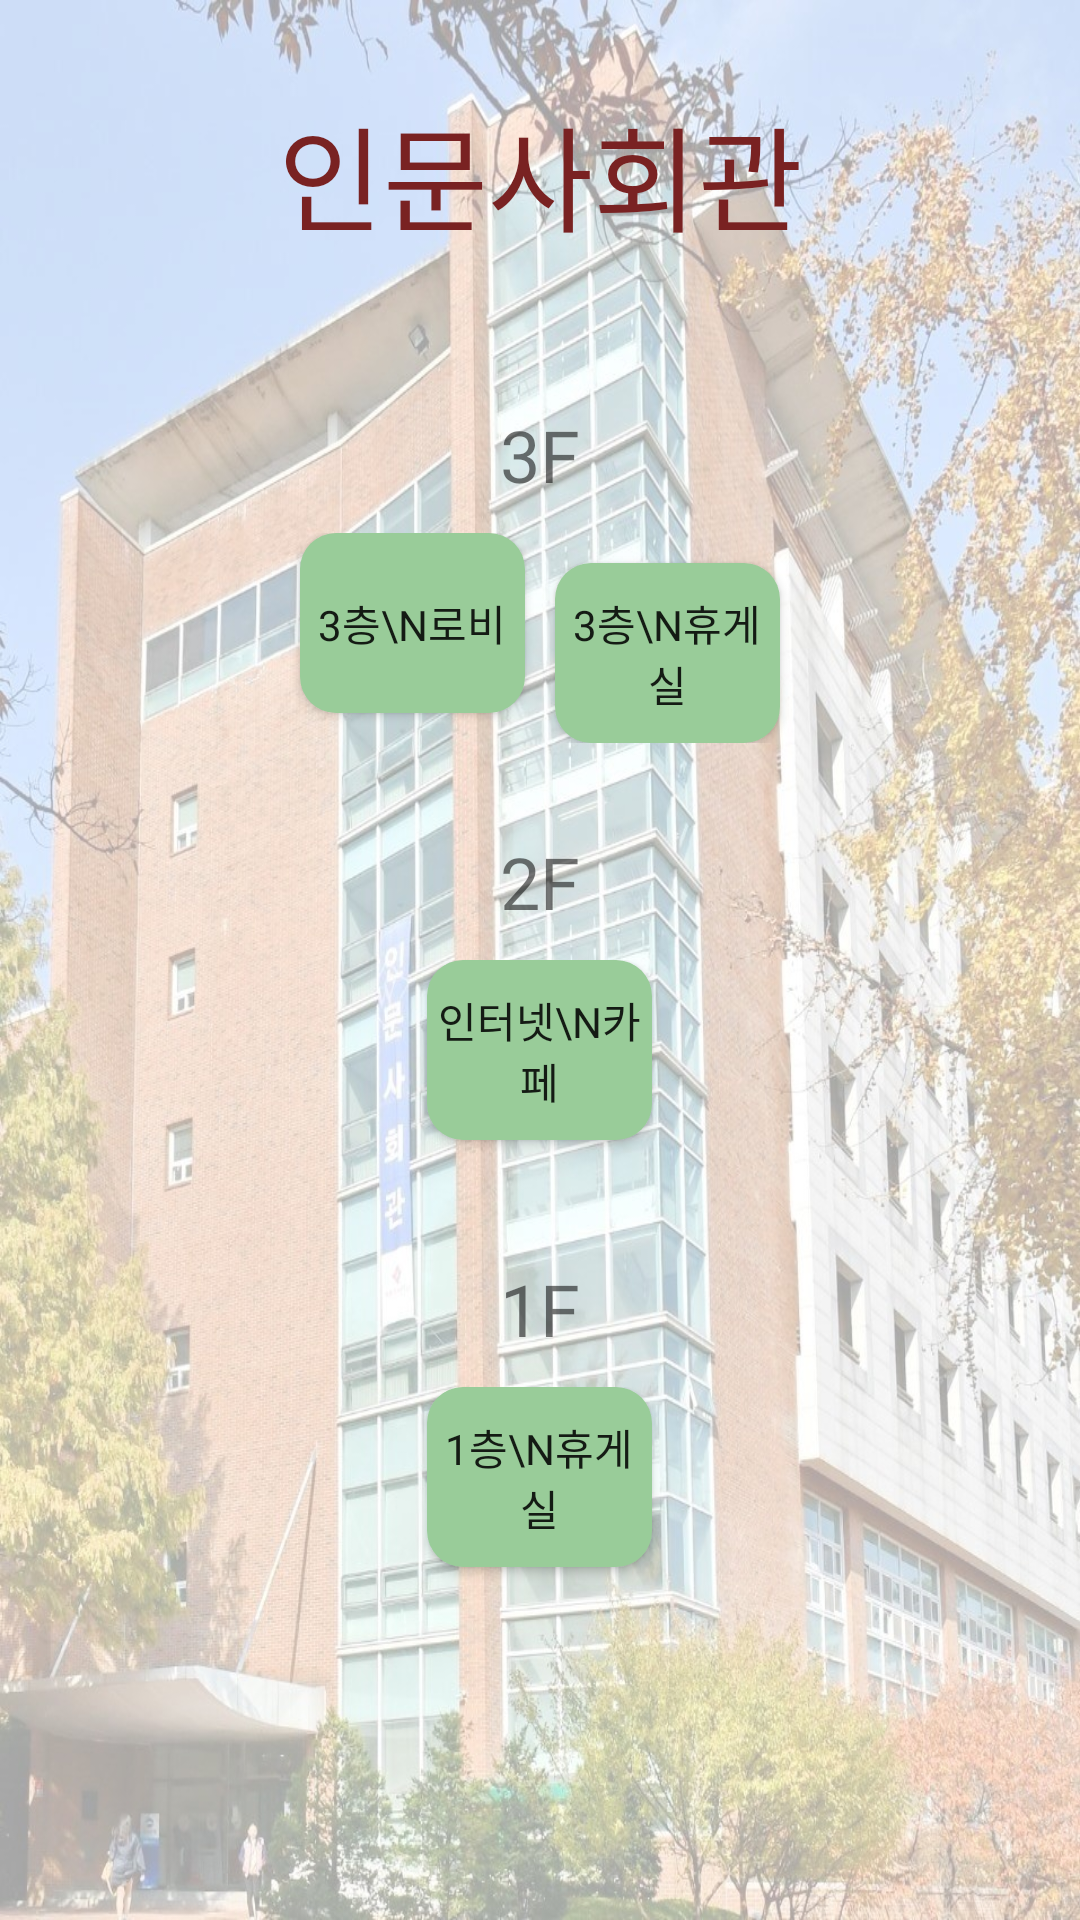

The Android layout XML behind this screen, and the referenced resources:
<!-- AndroidManifest.xml: application theme Theme.GuruApp_1 -->
<!-- res/layout/activity_insagwan2.xml -->
<?xml version="1.0" encoding="utf-8"?>
<LinearLayout xmlns:android="http://schemas.android.com/apk/res/android"
    xmlns:app="http://schemas.android.com/apk/res-auto"
    xmlns:tools="http://schemas.android.com/tools"
    android:layout_width="match_parent"
    android:layout_height="match_parent"
    android:orientation="vertical"
    android:background="@drawable/insa"
    tools:context=".InsagwanActivity" >

    
    <TextView
        android:id="@+id/insa2_text1"
        android:layout_width="match_parent"
        android:layout_height="wrap_content"
        android:layout_marginTop="30dp"
        android:gravity="center"
        android:textColor="#792222"
        android:fontFamily="@font/scdream7"
        android:text="인문사회관"
        android:textSize="38sp"></TextView>

    <TextView
        android:id="@+id/insa2_text2"
        android:layout_width="match_parent"
        android:layout_height="wrap_content"
        android:layout_marginTop="50dp"
        android:layout_marginBottom="10dp"
        android:gravity="center"
        android:fontFamily="@font/cafe24surround"
        android:text="3F"
        android:textSize="24sp" />

    <LinearLayout
        android:layout_width="wrap_content"
        android:layout_height="70dp"
        android:layout_gravity="center">

        <Button
            android:id="@+id/insa2_button1"
            android:layout_width="75dp"
            android:layout_height="60dp"
            android:layout_marginHorizontal="5dp"
            android:fontFamily="@font/cafe24surround"
            android:background="@drawable/button_background3"
            android:text="3층\n로비" />

        <Button
            android:id="@+id/insa2_button2"
            android:layout_width="75dp"
            android:layout_height="60dp"
            android:layout_marginHorizontal="5dp"
            android:fontFamily="@font/cafe24surround"
            android:background="@drawable/button_background3"
            android:text="3층\n휴게실" />

    </LinearLayout>
    <TextView
        android:id="@+id/insa2_text3"
        android:layout_width="match_parent"
        android:layout_height="wrap_content"
        android:layout_marginTop="30dp"
        android:layout_marginBottom="10dp"
        android:gravity="center"
        android:fontFamily="@font/cafe24surround"
        android:text="2F"
        android:textSize="24sp" />

    <LinearLayout
        android:layout_width="wrap_content"
        android:layout_height="70dp"
        android:layout_gravity="center">

        <Button
            android:id="@+id/insa2_button3"
            android:layout_width="75dp"
            android:layout_height="60dp"
            android:layout_marginHorizontal="5dp"
            android:fontFamily="@font/cafe24surround"
            android:background="@drawable/button_background3"
            android:text="인터넷\n카페" />

    </LinearLayout>

    <TextView
        android:id="@+id/insa_text4"
        android:layout_width="match_parent"
        android:layout_height="wrap_content"
        android:layout_marginTop="30dp"
        android:layout_marginBottom="10dp"
        android:gravity="center"
        android:fontFamily="@font/cafe24surround"
        android:text="1F"
        android:textSize="24sp" />
    <LinearLayout
        android:layout_width="wrap_content"
        android:layout_height="70dp"
        android:layout_gravity="center">

        <Button
            android:id="@+id/insa2_button4"
            android:layout_width="75dp"
            android:layout_height="60dp"
            android:layout_marginHorizontal="5dp"
            android:fontFamily="@font/cafe24surround"
            android:background="@drawable/button_background3"
            android:text="1층\n휴게실" />

    </LinearLayout>


</LinearLayout>
<!-- resources referenced by this layout -->
<resources>
  <!-- drawable button_background3 (drawable) -->
  <?xml version="1.0" encoding="utf-8"?>
  <shape xmlns:android="http://schemas.android.com/apk/res/android"
      android:padding="10dp"
      android:shape="rectangle" >
      <solid android:color="#99CC99"/>
      <corners
          android:bottomLeftRadius="12dp"
          android:bottomRightRadius="12dp"
          android:topLeftRadius="12dp"
          android:topRightRadius="12dp" />
  </shape>
  <!-- drawable insa: jpg bitmap (drawable, 310824 bytes) -->
  <style name="Theme.GuruApp_1" parent="Theme.AppCompat.Light.DarkActionBar">
          
          <item name="colorPrimary">@color/main_red</item>
          <item name="colorPrimaryVariant">@color/main_red_dark</item>
          <item name="colorOnPrimary">@color/white</item>
  
          
          <item name="android:statusBarColor" tools:targetApi="l">?attr/colorPrimaryVariant</item>
          
      </style>
  <color name="main_red">#AC3030</color>
  <color name="main_red_dark">#792222</color>
  <color name="white">#FFFFFFFF</color>
</resources>
